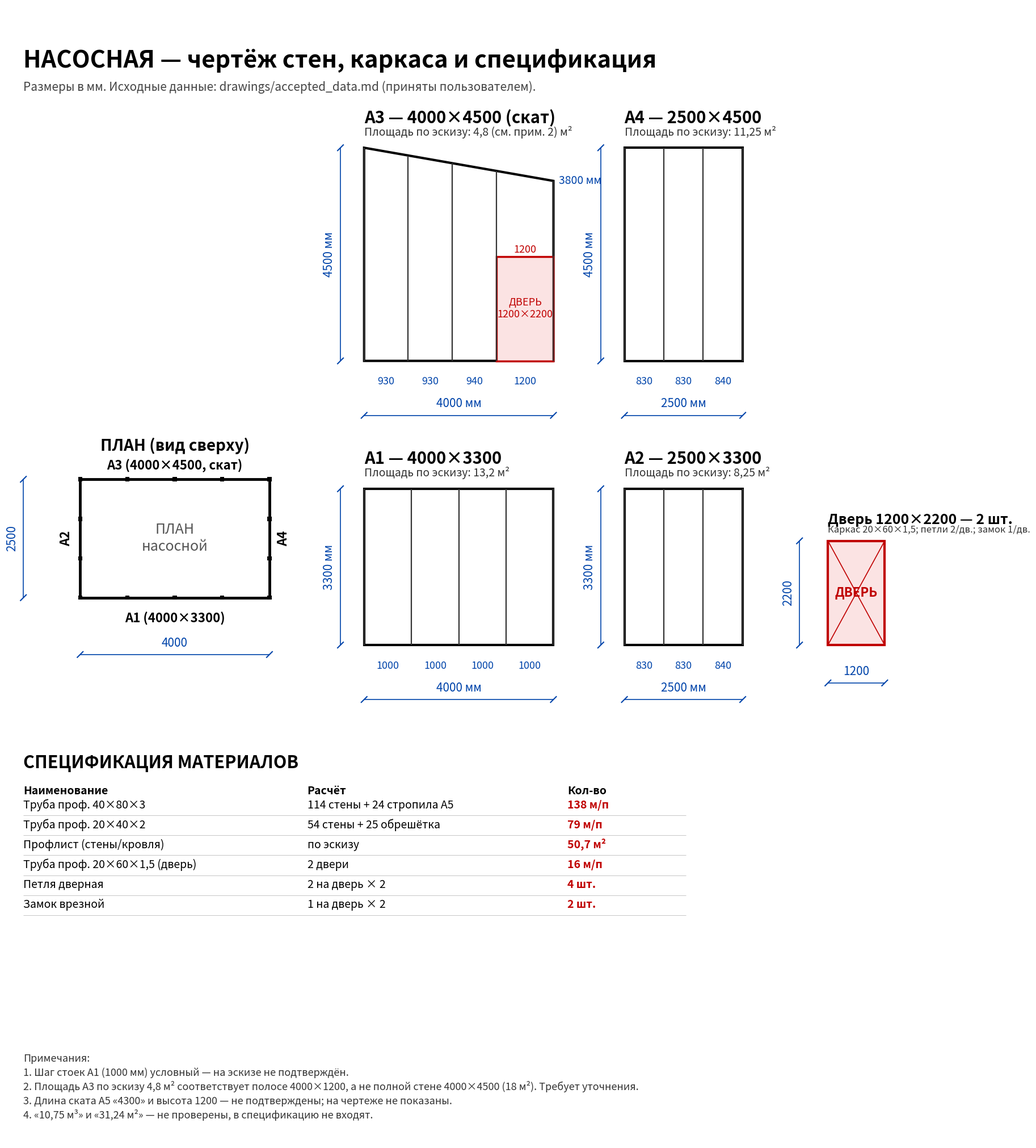

Recreate this plot in Python. (Note: this script raises an exception after producing the figure.)
# Чертёж насосной по принятым данным (drawings/accepted_data.md).
# Единицы: мм. Выход: nasosnaya_drawing.svg и .png
import matplotlib
matplotlib.use("Agg")
import matplotlib.pyplot as plt
from matplotlib.patches import Rectangle, Polygon

fig, ax = plt.subplots(figsize=(24, 26))
ax.set_aspect("equal")
ax.axis("off")
ax.set_xlim(-1500, 19500)
ax.set_ylim(-11500, 12500)

LW = 2.2
DIM = "#0044aa"
RED = "#c00000"

def line(x1, y1, x2, y2, lw=LW, c="black", ls="-"):
    ax.plot([x1, x2], [y1, y2], color=c, lw=lw, ls=ls, solid_capstyle="butt")

def dim_h(x1, x2, y, label, off=0):
    """Горизонтальный размер на уровне y (выносные линии вертикальные)."""
    line(x1, y, x2, y, 1.2, DIM)
    for x in (x1, x2):
        ax.plot([x - 60, x + 60], [y - 60, y + 60], color=DIM, lw=1.5)
    ax.text((x1 + x2) / 2, y + 110 + off, label, ha="center", va="bottom", fontsize=15, color=DIM)

def dim_v(y1, y2, x, label, off=0):
    line(x, y1, x, y2, 1.2, DIM)
    for y in (y1, y2):
        ax.plot([x - 60, x + 60], [y - 60, y + 60], color=DIM, lw=1.5)
    ax.text(x - 110 - off, (y1 + y2) / 2, label, ha="right", va="center", fontsize=15, color=DIM, rotation=90)

def wall_elev(x0, y0, W, H, bays, title, area, top_right=None, door=None, roof_left=None):
    """Развёртка стены. x0,y0 — левый нижний угол. bays — ширины секций по X."""
    if top_right is None:
        top_right = H
    if roof_left is None:
        roof_left = H
    pts = [(x0, y0), (x0 + W, y0), (x0 + W, y0 + top_right), (x0, y0 + roof_left)]
    ax.add_patch(Polygon(pts, closed=True, fill=False, ec="black", lw=3))
    # стойки
    xs = [0]
    for b in bays:
        xs.append(xs[-1] + b)
    for xx in xs:
        line(x0 + xx, y0, x0 + xx, y0 + (roof_left + (top_right - roof_left) * xx / W) if xx else y0 + roof_left, 1.6, "#333")
    # размеры
    for i, b in enumerate(bays):
        ax.text(x0 + (xs[i] + xs[i + 1]) / 2, y0 - 330, f"{b}", ha="center", va="top", fontsize=13, color=DIM)
    dim_h(x0, x0 + W, y0 - 1150, f"{W} мм")
    dim_v(y0, y0 + roof_left, x0 - 500, f"{roof_left} мм")
    if top_right != roof_left:
        ax.text(x0 + W + 120, y0 + top_right, f"{top_right} мм", fontsize=14, color=DIM, va="center")
    if door:
        dx, dw, dh = door
        ax.add_patch(Rectangle((x0 + dx, y0), dw, dh, fc="#fbe3e3", ec=RED, lw=2.5))
        ax.text(x0 + dx + dw / 2, y0 + dh / 2, "ДВЕРЬ\n1200×2200", ha="center", va="center", color=RED, fontsize=13)
        ax.text(x0 + dx + dw / 2, y0 + dh + 90, f"{dw}", ha="center", color=RED, fontsize=13)
    ax.text(x0, y0 + max(roof_left, top_right) + 450, title, fontsize=21, weight="bold", va="bottom")
    ax.text(x0, y0 + max(roof_left, top_right) + 200, f"Площадь по эскизу: {area} м²", fontsize=14, color="#333", va="bottom")

# ---------- Заголовок ----------
ax.text(-1200, 11200, "НАСОСНАЯ — чертёж стен, каркаса и спецификация", fontsize=30, weight="bold")
ax.text(-1200, 10700, "Размеры в мм. Исходные данные: drawings/accepted_data.md (приняты пользователем).", fontsize=15, color="#444")

# ---------- План ----------
PX, PY = 0, 0          # левый нижний угол плана
PW, PH = 4000, 2500
ax.add_patch(Rectangle((PX, PY), PW, PH, fc="none", ec="black", lw=3.5))
ax.text(PX + PW / 2, PY + PH / 2, "ПЛАН\nнасосной", ha="center", va="center", fontsize=18, color="#555")
# стойки-колонны (узлы по периметру и по сетке)
for xx in (0, 1000, 2000, 3000, 4000):
    for yy in (0, PH):
        ax.add_patch(Rectangle((PX + xx - 45, PY + yy - 45), 90, 90, fc="black"))
for yy in (830, 1660):
    ax.add_patch(Rectangle((PX - 45, PY + yy - 45), 90, 90, fc="black"))
    ax.add_patch(Rectangle((PX + PW - 45, PY + yy - 45), 90, 90, fc="black"))
ax.text(PX + PW / 2, PY - 300, "A1 (4000×3300)", ha="center", va="top", fontsize=16, weight="bold")
ax.text(PX + PW / 2, PY + PH + 150, "A3 (4000×4500, скат)", ha="center", va="bottom", fontsize=16, weight="bold")
ax.text(PX - 160, PY + PH / 2, "A2", ha="right", va="center", fontsize=16, weight="bold", rotation=90)
ax.text(PX + PW + 160, PY + PH / 2, "A4", ha="left", va="center", fontsize=16, weight="bold", rotation=90)
dim_h(PX, PX + PW, PY - 1200, "4000")
dim_v(PY, PY + PH, PX - 1200, "2500")
ax.text(PX + 2000, PY + PH + 600, "ПЛАН (вид сверху)", ha="center", fontsize=20, weight="bold")

# ---------- Развёртки стен ----------
# A1 — 4000×3300, шаг стоек 1000 (условно)
wall_elev(6000, -1000, 4000, 3300, [1000, 1000, 1000, 1000], "A1 — 4000×3300", "13,2",
          )
# A3 — 4000×4500 со скатом до 3800, дверь 1200 в последней секции
wall_elev(6000, 5000, 4000, 4500, [930, 930, 940, 1200], "A3 — 4000×4500 (скат)", "4,8 (см. прим. 2)",
          top_right=3800, roof_left=4500, door=(2800, 1200, 2200))
# A2 — 2500×3300, шаг 830
wall_elev(11500, -1000, 2500, 3300, [830, 830, 840], "A2 — 2500×3300", "8,25")
# A4 — 2500×4500, шаг 830
wall_elev(11500, 5000, 2500, 4500, [830, 830, 840], "A4 — 2500×4500", "11,25")

# ---------- Дверь 1200×2200 ----------
DX, DY = 15800, -1000
ax.add_patch(Rectangle((DX, DY), 1200, 2200, fc="#fbe3e3", ec=RED, lw=3))
line(DX, DY + 2200, DX + 1200, DY, 1.2, RED)
line(DX, DY, DX + 1200, DY + 2200, 1.2, RED)
ax.text(DX + 600, DY + 1100, "ДВЕРЬ", ha="center", va="center", color=RED, fontsize=16, weight="bold")
dim_h(DX, DX + 1200, DY - 800, "1200")
dim_v(DY, DY + 2200, DX - 600, "2200")
ax.text(DX, DY + 2200 + 300, "Дверь 1200×2200 — 2 шт.", fontsize=18, weight="bold", va="bottom")
ax.text(DX, DY + 2200 + 130, "Каркас 20×60×1,5; петли 2/дв.; замок 1/дв.", fontsize=12, color="#333", va="bottom")

# ---------- Спецификация ----------
SX, SY = -1200, -5600
ax.text(SX, SY + 2000, "СПЕЦИФИКАЦИЯ МАТЕРИАЛОВ", fontsize=22, weight="bold")
rows = [
    ("Труба проф. 40×80×3", "114 стены + 24 стропила A5", "138 м/п"),
    ("Труба проф. 20×40×2", "54 стены + 25 обрешётка", "79 м/п"),
    ("Профлист (стены/кровля)", "по эскизу", "50,7 м²"),
    ("Труба проф. 20×60×1,5 (дверь)", "2 двери", "16 м/п"),
    ("Петля дверная", "2 на дверь × 2", "4 шт."),
    ("Замок врезной", "1 на дверь × 2", "2 шт."),
]
ax.text(SX, SY + 1450, "Наименование", fontsize=14, weight="bold")
ax.text(SX + 6000, SY + 1450, "Расчёт", fontsize=14, weight="bold")
ax.text(SX + 11500, SY + 1450, "Кол-во", fontsize=14, weight="bold")
y = SY + 1150
for name, calc, q in rows:
    ax.text(SX, y, name, fontsize=14)
    ax.text(SX + 6000, y, calc, fontsize=14)
    ax.text(SX + 11500, y, q, fontsize=14, weight="bold", color=RED)
    line(SX, y - 150, SX + 14000, y - 150, 0.6, "#bbb")
    y -= 420

# ---------- Примечания ----------
notes = [
    "Примечания:",
    "1. Шаг стоек A1 (1000 мм) условный — на эскизе не подтверждён.",
    "2. Площадь A3 по эскизу 4,8 м² соответствует полосе 4000×1200, а не полной стене 4000×4500 (18 м²). Требует уточнения.",
    "3. Длина ската A5 «4300» и высота 1200 — не подтверждены; на чертеже не показаны.",
    "4. «10,75 м³» и «31,24 м²» — не проверены, в спецификацию не входят.",
]
ny = -9800
for n in notes:
    ax.text(SX, ny, n, fontsize=13, color="#333")
    ny -= 300

fig.savefig("drawings/nasosnaya_drawing.png", dpi=90, bbox_inches="tight")
fig.savefig("drawings/nasosnaya_drawing.svg", bbox_inches="tight")
print("ok")
